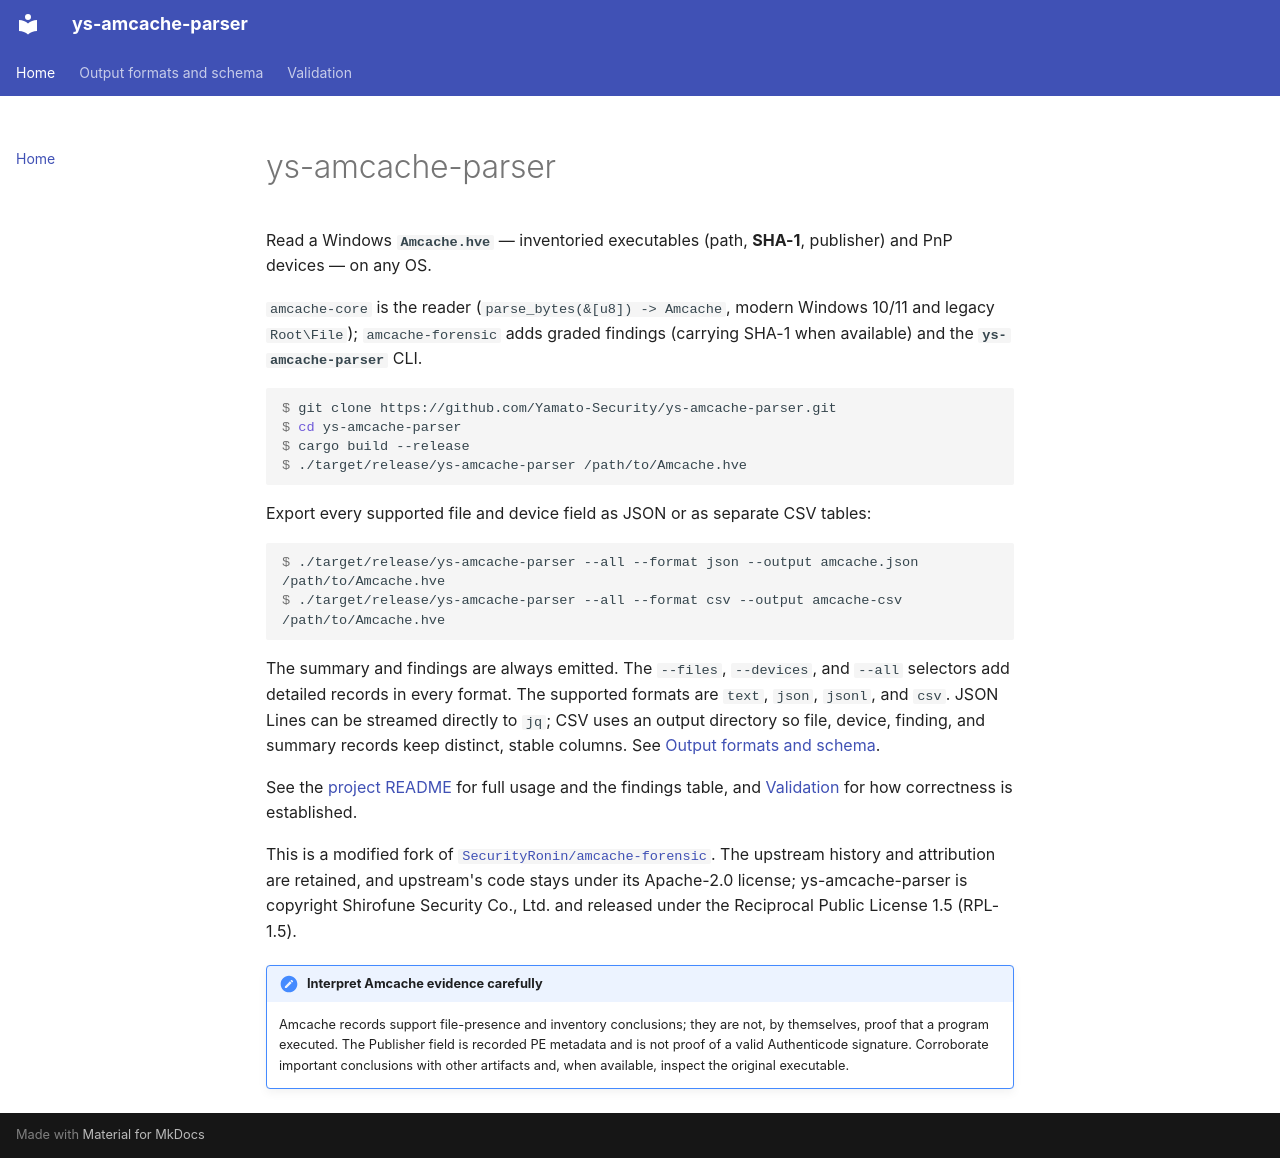

repository: Yamato-Security/ys-amcache-parser · page: index.html · generator: mkdocs

# ys-amcache-parser

Read a Windows **`Amcache.hve`** — inventoried executables (path, **SHA-1**, publisher) and PnP
devices — on any OS.

`amcache-core` is the reader (`parse_bytes(&[u8]) -> Amcache`, modern Windows 10/11 and legacy
`Root\File`); `amcache-forensic` adds graded findings (carrying SHA-1 when available) and the
**`ys-amcache-parser`** CLI.

```console
$ git clone https://github.com/Yamato-Security/ys-amcache-parser.git
$ cd ys-amcache-parser
$ cargo build --release
$ ./target/release/ys-amcache-parser /path/to/Amcache.hve
```

Export every supported file and device field as JSON or as separate CSV tables:

```console
$ ./target/release/ys-amcache-parser --all --format json --output amcache.json /path/to/Amcache.hve
$ ./target/release/ys-amcache-parser --all --format csv --output amcache-csv /path/to/Amcache.hve
```

The summary and findings are always emitted. The `--files`, `--devices`, and `--all` selectors add
detailed records in every format. The supported formats are `text`, `json`, `jsonl`, and `csv`.
JSON Lines can be streamed directly to `jq`; CSV uses an output directory so file, device, finding,
and summary records keep distinct, stable columns. See [Output formats and schema](output.md).

See the [project README](https://github.com/Yamato-Security/ys-amcache-parser) for full usage and the
findings table, and [Validation](validation.md) for how correctness is established.

This is a modified fork of
[`SecurityRonin/amcache-forensic`](https://github.com/SecurityRonin/amcache-forensic). The upstream
history and attribution are retained, and upstream's code stays under its Apache-2.0 license;
ys-amcache-parser is copyright Shirofune Security Co., Ltd. and released under the Reciprocal Public
License 1.5 (RPL-1.5).

!!! caution "Interpret Amcache evidence carefully"

    Amcache records support file-presence and inventory conclusions; they are not, by themselves,
    proof that a program executed. The Publisher field is recorded PE metadata and is not proof of
    a valid Authenticode signature. Corroborate important conclusions with other artifacts and, when
    available, inspect the original executable.
